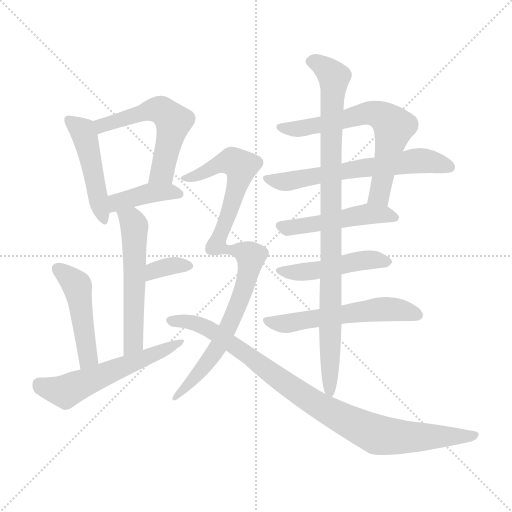
t = 0.00 s
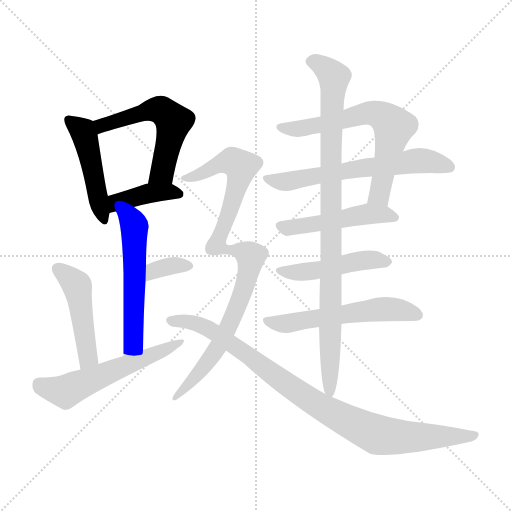
t = 2.21 s
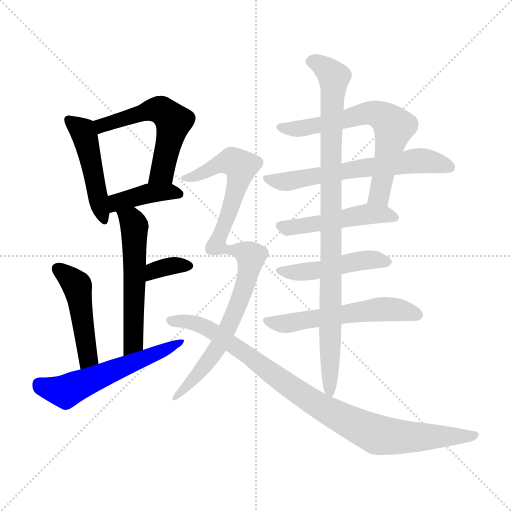
t = 4.42 s
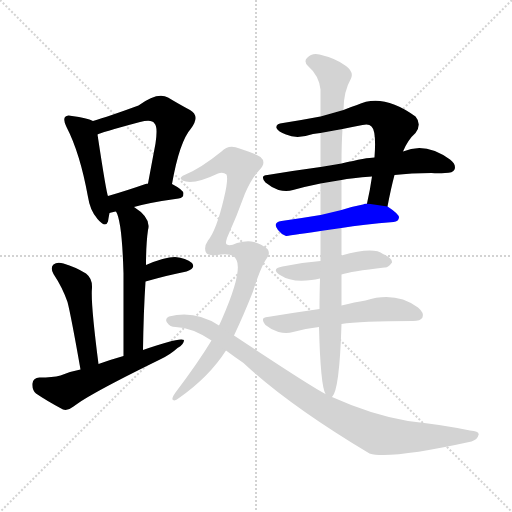
t = 6.63 s
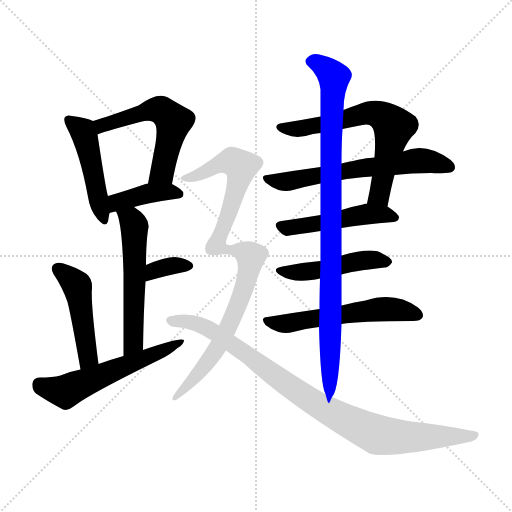
t = 8.84 s
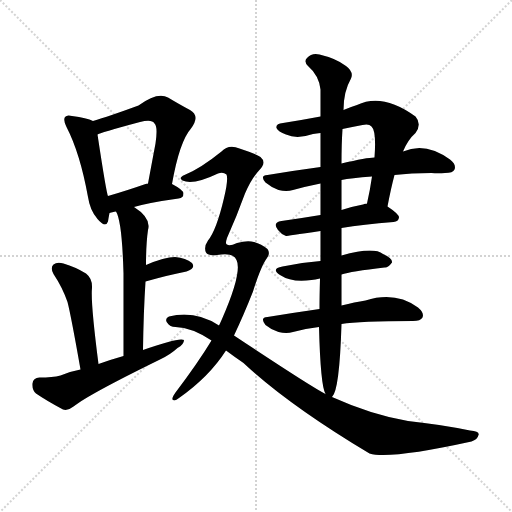
t = 11.05 s

The animated SVG that drew these frames (rendered in a browser with its animation timeline set to each time). Animation: 15 CSS @keyframes rules; one cycle of 11.05 s.

<svg version="1.1" viewBox="0 0 1024 1024" xmlns="http://www.w3.org/2000/svg">
  <g stroke="lightgray" stroke-dasharray="1,1" stroke-width="1" transform="scale(4, 4)">
    <line x1="0" y1="0" x2="256" y2="256"></line>
    <line x1="256" y1="0" x2="0" y2="256"></line>
    <line x1="128" y1="0" x2="128" y2="256"></line>
    <line x1="0" y1="128" x2="256" y2="128"></line>
  </g>
<g transform="scale(1, -1) translate(0, -900)">
   <style type="text/css">
    @keyframes keyframes0 {
      from {
       stroke: blue;
       stroke-dashoffset: 473;
       stroke-width: 128;
       }
       61% {
       animation-timing-function: step-end;
       stroke: blue;
       stroke-dashoffset: 0;
       stroke-width: 128;
       }
       to {
       stroke: black;
       stroke-width: 1024;
       }
       }
       #make-me-a-hanzi-animation-0 {
         animation: keyframes0 0.634928s both;
         animation-delay: 0.000000s;
         animation-timing-function: linear;
       }
    @keyframes keyframes1 {
      from {
       stroke: blue;
       stroke-dashoffset: 557;
       stroke-width: 128;
       }
       64% {
       animation-timing-function: step-end;
       stroke: blue;
       stroke-dashoffset: 0;
       stroke-width: 128;
       }
       to {
       stroke: black;
       stroke-width: 1024;
       }
       }
       #make-me-a-hanzi-animation-1 {
         animation: keyframes1 0.703288s both;
         animation-delay: 0.634928s;
         animation-timing-function: linear;
       }
    @keyframes keyframes2 {
      from {
       stroke: blue;
       stroke-dashoffset: 401;
       stroke-width: 128;
       }
       57% {
       animation-timing-function: step-end;
       stroke: blue;
       stroke-dashoffset: 0;
       stroke-width: 128;
       }
       to {
       stroke: black;
       stroke-width: 1024;
       }
       }
       #make-me-a-hanzi-animation-2 {
         animation: keyframes2 0.576335s both;
         animation-delay: 1.338216s;
         animation-timing-function: linear;
       }
    @keyframes keyframes3 {
      from {
       stroke: blue;
       stroke-dashoffset: 553;
       stroke-width: 128;
       }
       64% {
       animation-timing-function: step-end;
       stroke: blue;
       stroke-dashoffset: 0;
       stroke-width: 128;
       }
       to {
       stroke: black;
       stroke-width: 1024;
       }
       }
       #make-me-a-hanzi-animation-3 {
         animation: keyframes3 0.700033s both;
         animation-delay: 1.914551s;
         animation-timing-function: linear;
       }
    @keyframes keyframes4 {
      from {
       stroke: blue;
       stroke-dashoffset: 343;
       stroke-width: 128;
       }
       53% {
       animation-timing-function: step-end;
       stroke: blue;
       stroke-dashoffset: 0;
       stroke-width: 128;
       }
       to {
       stroke: black;
       stroke-width: 1024;
       }
       }
       #make-me-a-hanzi-animation-4 {
         animation: keyframes4 0.529134s both;
         animation-delay: 2.614583s;
         animation-timing-function: linear;
       }
    @keyframes keyframes5 {
      from {
       stroke: blue;
       stroke-dashoffset: 471;
       stroke-width: 128;
       }
       61% {
       animation-timing-function: step-end;
       stroke: blue;
       stroke-dashoffset: 0;
       stroke-width: 128;
       }
       to {
       stroke: black;
       stroke-width: 1024;
       }
       }
       #make-me-a-hanzi-animation-5 {
         animation: keyframes5 0.633301s both;
         animation-delay: 3.143717s;
         animation-timing-function: linear;
       }
    @keyframes keyframes6 {
      from {
       stroke: blue;
       stroke-dashoffset: 565;
       stroke-width: 128;
       }
       65% {
       animation-timing-function: step-end;
       stroke: blue;
       stroke-dashoffset: 0;
       stroke-width: 128;
       }
       to {
       stroke: black;
       stroke-width: 1024;
       }
       }
       #make-me-a-hanzi-animation-6 {
         animation: keyframes6 0.709798s both;
         animation-delay: 3.777018s;
         animation-timing-function: linear;
       }
    @keyframes keyframes7 {
      from {
       stroke: blue;
       stroke-dashoffset: 655;
       stroke-width: 128;
       }
       68% {
       animation-timing-function: step-end;
       stroke: blue;
       stroke-dashoffset: 0;
       stroke-width: 128;
       }
       to {
       stroke: black;
       stroke-width: 1024;
       }
       }
       #make-me-a-hanzi-animation-7 {
         animation: keyframes7 0.783040s both;
         animation-delay: 4.486816s;
         animation-timing-function: linear;
       }
    @keyframes keyframes8 {
      from {
       stroke: blue;
       stroke-dashoffset: 617;
       stroke-width: 128;
       }
       67% {
       animation-timing-function: step-end;
       stroke: blue;
       stroke-dashoffset: 0;
       stroke-width: 128;
       }
       to {
       stroke: black;
       stroke-width: 1024;
       }
       }
       #make-me-a-hanzi-animation-8 {
         animation: keyframes8 0.752116s both;
         animation-delay: 5.269857s;
         animation-timing-function: linear;
       }
    @keyframes keyframes9 {
      from {
       stroke: blue;
       stroke-dashoffset: 488;
       stroke-width: 128;
       }
       61% {
       animation-timing-function: step-end;
       stroke: blue;
       stroke-dashoffset: 0;
       stroke-width: 128;
       }
       to {
       stroke: black;
       stroke-width: 1024;
       }
       }
       #make-me-a-hanzi-animation-9 {
         animation: keyframes9 0.647135s both;
         animation-delay: 6.021973s;
         animation-timing-function: linear;
       }
    @keyframes keyframes10 {
      from {
       stroke: blue;
       stroke-dashoffset: 473;
       stroke-width: 128;
       }
       61% {
       animation-timing-function: step-end;
       stroke: blue;
       stroke-dashoffset: 0;
       stroke-width: 128;
       }
       to {
       stroke: black;
       stroke-width: 1024;
       }
       }
       #make-me-a-hanzi-animation-10 {
         animation: keyframes10 0.634928s both;
         animation-delay: 6.669108s;
         animation-timing-function: linear;
       }
    @keyframes keyframes11 {
      from {
       stroke: blue;
       stroke-dashoffset: 563;
       stroke-width: 128;
       }
       65% {
       animation-timing-function: step-end;
       stroke: blue;
       stroke-dashoffset: 0;
       stroke-width: 128;
       }
       to {
       stroke: black;
       stroke-width: 1024;
       }
       }
       #make-me-a-hanzi-animation-11 {
         animation: keyframes11 0.708171s both;
         animation-delay: 7.304036s;
         animation-timing-function: linear;
       }
    @keyframes keyframes12 {
      from {
       stroke: blue;
       stroke-dashoffset: 947;
       stroke-width: 128;
       }
       76% {
       animation-timing-function: step-end;
       stroke: blue;
       stroke-dashoffset: 0;
       stroke-width: 128;
       }
       to {
       stroke: black;
       stroke-width: 1024;
       }
       }
       #make-me-a-hanzi-animation-12 {
         animation: keyframes12 1.020671s both;
         animation-delay: 8.012207s;
         animation-timing-function: linear;
       }
    @keyframes keyframes13 {
      from {
       stroke: blue;
       stroke-dashoffset: 938;
       stroke-width: 128;
       }
       75% {
       animation-timing-function: step-end;
       stroke: blue;
       stroke-dashoffset: 0;
       stroke-width: 128;
       }
       to {
       stroke: black;
       stroke-width: 1024;
       }
       }
       #make-me-a-hanzi-animation-13 {
         animation: keyframes13 1.013346s both;
         animation-delay: 9.032878s;
         animation-timing-function: linear;
       }
    @keyframes keyframes14 {
      from {
       stroke: blue;
       stroke-dashoffset: 926;
       stroke-width: 128;
       }
       75% {
       animation-timing-function: step-end;
       stroke: blue;
       stroke-dashoffset: 0;
       stroke-width: 128;
       }
       to {
       stroke: black;
       stroke-width: 1024;
       }
       }
       #make-me-a-hanzi-animation-14 {
         animation: keyframes14 1.003581s both;
         animation-delay: 10.046224s;
         animation-timing-function: linear;
       }
</style>
<path d="M 186.0 658.0 Q 174.0 664.0 144.0 668.0 Q 134.0 671.0 130.0 666.0 Q 126.0 660.0 133.0 646.0 Q 160.0 594.0 176.0 506.0 Q 180.0 479.0 195.0 462.0 Q 211.0 443.0 216.0 457.0 Q 217.0 464.0 219.0 474.0 C 222.0 488.0 222.0 488.0 216.0 508.0 Q 213.0 512.0 195.0 631.0 C 191.0 656.0 191.0 656.0 186.0 658.0 Z" fill="lightgray"></path> 
<path d="M 344.0 532.0 Q 359.0 617.0 382.0 643.0 Q 401.0 668.0 380.0 680.0 Q 361.0 690.0 336.0 705.0 Q 315.0 717.0 277.0 689.0 Q 217.0 667.0 186.0 658.0 C 157.0 649.0 167.0 620.0 195.0 631.0 Q 198.0 634.0 280.0 656.0 Q 304.0 662.0 309.0 653.0 Q 316.0 647.0 311.0 613.0 Q 304.0 576.0 296.0 533.0 C 291.0 504.0 339.0 502.0 344.0 532.0 Z" fill="lightgray"></path> 
<path d="M 268.0 486.0 Q 299.0 495.0 357.0 503.0 Q 367.0 504.0 367.0 513.0 Q 367.0 520.0 344.0 532.0 L 296.0 533.0 Q 295.0 533.0 294.0 533.0 Q 251.0 518.0 216.0 508.0 C 187.0 500.0 190.0 466.0 219.0 474.0 Q 222.0 475.0 227.0 476.0 Q 228.0 477.0 232.0 477.0 L 268.0 486.0 Z" fill="lightgray"></path> 
<path d="M 286.0 200.0 Q 287.0 275.0 291.0 337.0 L 292.0 370.0 Q 292.0 412.0 296.0 440.0 Q 303.0 464.0 268.0 486.0 C 243.0 503.0 220.0 505.0 232.0 477.0 Q 244.0 458.0 247.0 354.0 Q 247.0 296.0 247.0 188.0 C 247.0 158.0 286.0 170.0 286.0 200.0 Z" fill="lightgray"></path> 
<path d="M 291.0 337.0 Q 337.0 350.0 373.0 357.0 Q 392.0 363.0 384.0 374.0 Q 372.0 384.0 350.0 386.0 Q 329.0 386.0 292.0 370.0 C 264.0 358.0 262.0 329.0 291.0 337.0 Z" fill="lightgray"></path> 
<path d="M 197.0 172.0 Q 181.0 295.0 184.0 324.0 Q 185.0 343.0 172.0 353.0 Q 151.0 366.0 127.0 373.0 Q 114.0 377.0 107.0 371.0 Q 100.0 365.0 107.0 352.0 Q 125.0 325.0 135.0 296.0 Q 142.0 269.0 161.0 161.0 C 166.0 131.0 201.0 142.0 197.0 172.0 Z" fill="lightgray"></path> 
<path d="M 161.0 161.0 Q 139.0 157.0 121.0 149.0 Q 105.0 145.0 79.0 145.0 Q 66.0 144.0 65.0 133.0 Q 64.0 120.0 72.0 113.0 Q 94.0 98.0 126.0 81.0 Q 136.0 78.0 147.0 87.0 Q 177.0 111.0 320.0 181.0 Q 341.0 191.0 355.0 204.0 Q 368.0 211.0 368.0 220.0 Q 359.0 226.0 286.0 200.0 L 247.0 188.0 Q 222.0 181.0 197.0 172.0 L 161.0 161.0 Z" fill="lightgray"></path> 
<path d="M 775.0 487.0 Q 782.0 524.0 789.0 550.0 L 806.0 597.0 Q 816.0 621.0 831.0 634.0 Q 844.0 652.0 831.0 667.0 Q 765.0 715.0 714.0 690.0 Q 701.0 686.0 687.0 680.0 L 641.0 667.0 Q 604.0 660.0 566.0 654.0 Q 551.0 653.0 553.0 644.0 Q 556.0 637.0 572.0 631.0 Q 594.0 621.0 626.0 632.0 Q 633.0 633.0 641.0 634.0 L 685.0 642.0 Q 704.0 646.0 725.0 650.0 Q 738.0 653.0 743.0 647.0 Q 753.0 638.0 749.0 585.0 L 744.0 547.0 Q 740.0 519.0 734.0 493.0 C 728.0 464.0 769.0 458.0 775.0 487.0 Z" fill="lightgray"></path> 
<path d="M 789.0 550.0 Q 822.0 554.0 863.0 554.0 Q 876.0 553.0 890.0 554.0 Q 906.0 554.0 909.0 561.0 Q 913.0 571.0 900.0 581.0 Q 851.0 617.0 806.0 597.0 L 749.0 585.0 Q 734.0 585.0 683.0 573.0 L 641.0 566.0 Q 589.0 559.0 535.0 550.0 Q 519.0 549.0 531.0 535.0 Q 543.0 525.0 557.0 520.0 Q 573.0 516.0 586.0 520.0 Q 611.0 527.0 641.0 533.0 L 683.0 540.0 Q 701.0 544.0 744.0 547.0 L 789.0 550.0 Z" fill="lightgray"></path> 
<path d="M 683.0 444.0 Q 726.0 451.0 787.0 456.0 Q 797.0 457.0 798.0 465.0 Q 798.0 472.0 775.0 487.0 L 734.0 493.0 Q 730.0 493.0 726.0 491.0 Q 704.0 487.0 683.0 480.0 L 641.0 470.0 Q 599.0 463.0 563.0 458.0 Q 544.0 455.0 556.0 440.0 Q 563.0 431.0 572.0 428.0 Q 573.0 428.0 641.0 438.0 L 683.0 444.0 Z" fill="lightgray"></path> 
<path d="M 683.0 351.0 Q 701.0 357.0 769.0 365.0 Q 776.0 364.0 784.0 375.0 Q 785.0 384.0 766.0 392.0 Q 747.0 407.0 683.0 389.0 L 641.0 378.0 Q 601.0 375.0 565.0 367.0 Q 541.0 363.0 560.0 350.0 Q 584.0 334.0 623.0 340.0 Q 630.0 341.0 640.0 343.0 L 683.0 351.0 Z" fill="lightgray"></path> 
<path d="M 683.0 252.0 Q 719.0 258.0 826.0 258.0 Q 841.0 258.0 845.0 265.0 Q 849.0 274.0 836.0 285.0 Q 791.0 318.0 731.0 299.0 Q 710.0 296.0 683.0 289.0 L 639.0 282.0 Q 590.0 275.0 535.0 266.0 Q 519.0 265.0 531.0 250.0 Q 543.0 240.0 557.0 236.0 Q 573.0 232.0 586.0 236.0 Q 611.0 243.0 638.0 246.0 L 683.0 252.0 Z" fill="lightgray"></path> 
<path d="M 664.0 106.0 Q 679.0 119.0 683.0 252.0 L 683.0 289.0 Q 683.0 317.0 683.0 351.0 L 683.0 389.0 Q 683.0 416.0 683.0 444.0 L 683.0 480.0 Q 683.0 513.0 683.0 540.0 L 683.0 573.0 Q 683.0 612.0 685.0 642.0 L 687.0 680.0 Q 687.0 717.0 702.0 743.0 Q 708.0 756.0 692.0 768.0 Q 673.0 783.0 639.0 791.0 Q 624.0 795.0 614.0 784.0 Q 607.0 777.0 616.0 768.0 Q 638.0 749.0 641.0 721.0 Q 641.0 699.0 641.0 667.0 L 641.0 634.0 Q 641.0 603.0 641.0 566.0 L 641.0 533.0 Q 641.0 505.0 641.0 470.0 L 641.0 438.0 Q 641.0 407.0 641.0 378.0 L 640.0 343.0 Q 639.0 309.0 639.0 282.0 L 638.0 246.0 Q 641.0 129.0 651.0 112.0 C 657.0 89.0 657.0 89.0 664.0 106.0 Z" fill="lightgray"></path> 
<path d="M 473.0 380.0 Q 485.0 356.0 444.0 262.0 Q 440.0 253.0 438.0 249.0 L 423.0 219.0 Q 395.0 173.0 351.0 115.0 Q 342.0 102.0 346.0 100.0 Q 350.0 97.0 358.0 104.0 Q 418.0 146.0 452.0 199.0 L 468.0 229.0 Q 487.0 269.0 506.0 317.0 Q 522.0 368.0 534.0 384.0 Q 541.0 394.0 535.0 402.0 Q 523.0 412.0 508.0 416.0 Q 495.0 420.0 474.0 414.0 Q 459.0 407.0 454.0 411.0 Q 450.0 412.0 454.0 424.0 Q 473.0 466.0 490.0 513.0 Q 503.0 543.0 518.0 559.0 Q 534.0 575.0 521.0 586.0 Q 511.0 593.0 479.0 603.0 Q 457.0 612.0 443.0 597.0 Q 401.0 563.0 369.0 550.0 Q 356.0 544.0 365.0 539.0 Q 386.0 529.0 436.0 553.0 Q 446.0 557.0 453.0 551.0 Q 457.0 541.0 448.0 504.0 Q 433.0 440.0 416.0 419.0 Q 407.0 406.0 412.0 395.0 Q 416.0 388.0 434.0 390.0 Q 467.0 396.0 473.0 380.0 Z" fill="lightgray"></path> 
<path d="M 438.0 249.0 Q 390.0 280.0 338.0 267.0 Q 329.0 263.0 334.0 255.0 Q 340.0 246.0 351.0 246.0 Q 384.0 245.0 423.0 219.0 L 452.0 199.0 Q 468.0 187.0 487.0 174.0 Q 577.0 90.0 739.0 -7.0 Q 779.0 -19.0 943.0 17.0 Q 955.0 21.0 957.0 30.0 Q 960.0 37.0 940.0 39.0 Q 882.0 51.0 816.0 58.0 Q 744.0 70.0 664.0 106.0 L 651.0 112.0 Q 620.0 128.0 468.0 229.0 L 438.0 249.0 Z" fill="lightgray"></path> 
      <clipPath id="make-me-a-hanzi-clip-0">
      <path d="M 186.0 658.0 Q 174.0 664.0 144.0 668.0 Q 134.0 671.0 130.0 666.0 Q 126.0 660.0 133.0 646.0 Q 160.0 594.0 176.0 506.0 Q 180.0 479.0 195.0 462.0 Q 211.0 443.0 216.0 457.0 Q 217.0 464.0 219.0 474.0 C 222.0 488.0 222.0 488.0 216.0 508.0 Q 213.0 512.0 195.0 631.0 C 191.0 656.0 191.0 656.0 186.0 658.0 Z" fill="lightgray"></path>
      </clipPath>
      <path clip-path="url(#make-me-a-hanzi-clip-0)" d="M 138.0 661.0 L 165.0 638.0 L 175.0 614.0 L 206.0 462.0 " fill="none" id="make-me-a-hanzi-animation-0" stroke-dasharray="345 690" stroke-linecap="round"></path>

      <clipPath id="make-me-a-hanzi-clip-1">
      <path d="M 344.0 532.0 Q 359.0 617.0 382.0 643.0 Q 401.0 668.0 380.0 680.0 Q 361.0 690.0 336.0 705.0 Q 315.0 717.0 277.0 689.0 Q 217.0 667.0 186.0 658.0 C 157.0 649.0 167.0 620.0 195.0 631.0 Q 198.0 634.0 280.0 656.0 Q 304.0 662.0 309.0 653.0 Q 316.0 647.0 311.0 613.0 Q 304.0 576.0 296.0 533.0 C 291.0 504.0 339.0 502.0 344.0 532.0 Z" fill="lightgray"></path>
      </clipPath>
      <path clip-path="url(#make-me-a-hanzi-clip-1)" d="M 194.0 638.0 L 204.0 649.0 L 296.0 679.0 L 322.0 679.0 L 338.0 667.0 L 347.0 657.0 L 326.0 563.0 L 302.0 539.0 " fill="none" id="make-me-a-hanzi-animation-1" stroke-dasharray="429 858" stroke-linecap="round"></path>

      <clipPath id="make-me-a-hanzi-clip-2">
      <path d="M 268.0 486.0 Q 299.0 495.0 357.0 503.0 Q 367.0 504.0 367.0 513.0 Q 367.0 520.0 344.0 532.0 L 296.0 533.0 Q 295.0 533.0 294.0 533.0 Q 251.0 518.0 216.0 508.0 C 187.0 500.0 190.0 466.0 219.0 474.0 Q 222.0 475.0 227.0 476.0 Q 228.0 477.0 232.0 477.0 L 268.0 486.0 Z" fill="lightgray"></path>
      </clipPath>
      <path clip-path="url(#make-me-a-hanzi-clip-2)" d="M 222.0 480.0 L 235.0 495.0 L 279.0 509.0 L 338.0 517.0 L 357.0 513.0 " fill="none" id="make-me-a-hanzi-animation-2" stroke-dasharray="273 546" stroke-linecap="round"></path>

      <clipPath id="make-me-a-hanzi-clip-3">
      <path d="M 286.0 200.0 Q 287.0 275.0 291.0 337.0 L 292.0 370.0 Q 292.0 412.0 296.0 440.0 Q 303.0 464.0 268.0 486.0 C 243.0 503.0 220.0 505.0 232.0 477.0 Q 244.0 458.0 247.0 354.0 Q 247.0 296.0 247.0 188.0 C 247.0 158.0 286.0 170.0 286.0 200.0 Z" fill="lightgray"></path>
      </clipPath>
      <path clip-path="url(#make-me-a-hanzi-clip-3)" d="M 239.0 476.0 L 263.0 459.0 L 269.0 437.0 L 268.0 225.0 L 262.0 207.0 L 251.0 198.0 " fill="none" id="make-me-a-hanzi-animation-3" stroke-dasharray="425 850" stroke-linecap="round"></path>

      <clipPath id="make-me-a-hanzi-clip-4">
      <path d="M 291.0 337.0 Q 337.0 350.0 373.0 357.0 Q 392.0 363.0 384.0 374.0 Q 372.0 384.0 350.0 386.0 Q 329.0 386.0 292.0 370.0 C 264.0 358.0 262.0 329.0 291.0 337.0 Z" fill="lightgray"></path>
      </clipPath>
      <path clip-path="url(#make-me-a-hanzi-clip-4)" d="M 298.0 342.0 L 303.0 353.0 L 322.0 364.0 L 375.0 368.0 " fill="none" id="make-me-a-hanzi-animation-4" stroke-dasharray="215 430" stroke-linecap="round"></path>

      <clipPath id="make-me-a-hanzi-clip-5">
      <path d="M 197.0 172.0 Q 181.0 295.0 184.0 324.0 Q 185.0 343.0 172.0 353.0 Q 151.0 366.0 127.0 373.0 Q 114.0 377.0 107.0 371.0 Q 100.0 365.0 107.0 352.0 Q 125.0 325.0 135.0 296.0 Q 142.0 269.0 161.0 161.0 C 166.0 131.0 201.0 142.0 197.0 172.0 Z" fill="lightgray"></path>
      </clipPath>
      <path clip-path="url(#make-me-a-hanzi-clip-5)" d="M 115.0 363.0 L 154.0 328.0 L 177.0 186.0 L 164.0 173.0 " fill="none" id="make-me-a-hanzi-animation-5" stroke-dasharray="343 686" stroke-linecap="round"></path>

      <clipPath id="make-me-a-hanzi-clip-6">
      <path d="M 161.0 161.0 Q 139.0 157.0 121.0 149.0 Q 105.0 145.0 79.0 145.0 Q 66.0 144.0 65.0 133.0 Q 64.0 120.0 72.0 113.0 Q 94.0 98.0 126.0 81.0 Q 136.0 78.0 147.0 87.0 Q 177.0 111.0 320.0 181.0 Q 341.0 191.0 355.0 204.0 Q 368.0 211.0 368.0 220.0 Q 359.0 226.0 286.0 200.0 L 247.0 188.0 Q 222.0 181.0 197.0 172.0 L 161.0 161.0 Z" fill="lightgray"></path>
      </clipPath>
      <path clip-path="url(#make-me-a-hanzi-clip-6)" d="M 78.0 132.0 L 130.0 117.0 L 365.0 216.0 " fill="none" id="make-me-a-hanzi-animation-6" stroke-dasharray="437 874" stroke-linecap="round"></path>

      <clipPath id="make-me-a-hanzi-clip-7">
      <path d="M 775.0 487.0 Q 782.0 524.0 789.0 550.0 L 806.0 597.0 Q 816.0 621.0 831.0 634.0 Q 844.0 652.0 831.0 667.0 Q 765.0 715.0 714.0 690.0 Q 701.0 686.0 687.0 680.0 L 641.0 667.0 Q 604.0 660.0 566.0 654.0 Q 551.0 653.0 553.0 644.0 Q 556.0 637.0 572.0 631.0 Q 594.0 621.0 626.0 632.0 Q 633.0 633.0 641.0 634.0 L 685.0 642.0 Q 704.0 646.0 725.0 650.0 Q 738.0 653.0 743.0 647.0 Q 753.0 638.0 749.0 585.0 L 744.0 547.0 Q 740.0 519.0 734.0 493.0 C 728.0 464.0 769.0 458.0 775.0 487.0 Z" fill="lightgray"></path>
      </clipPath>
      <path clip-path="url(#make-me-a-hanzi-clip-7)" d="M 561.0 645.0 L 602.0 643.0 L 738.0 674.0 L 758.0 671.0 L 778.0 657.0 L 788.0 647.0 L 761.0 523.0 L 757.0 509.0 L 742.0 498.0 " fill="none" id="make-me-a-hanzi-animation-7" stroke-dasharray="527 1054" stroke-linecap="round"></path>

      <clipPath id="make-me-a-hanzi-clip-8">
      <path d="M 789.0 550.0 Q 822.0 554.0 863.0 554.0 Q 876.0 553.0 890.0 554.0 Q 906.0 554.0 909.0 561.0 Q 913.0 571.0 900.0 581.0 Q 851.0 617.0 806.0 597.0 L 749.0 585.0 Q 734.0 585.0 683.0 573.0 L 641.0 566.0 Q 589.0 559.0 535.0 550.0 Q 519.0 549.0 531.0 535.0 Q 543.0 525.0 557.0 520.0 Q 573.0 516.0 586.0 520.0 Q 611.0 527.0 641.0 533.0 L 683.0 540.0 Q 701.0 544.0 744.0 547.0 L 789.0 550.0 Z" fill="lightgray"></path>
      </clipPath>
      <path clip-path="url(#make-me-a-hanzi-clip-8)" d="M 544.0 540.0 L 567.0 536.0 L 832.0 579.0 L 900.0 566.0 " fill="none" id="make-me-a-hanzi-animation-8" stroke-dasharray="489 978" stroke-linecap="round"></path>

      <clipPath id="make-me-a-hanzi-clip-9">
      <path d="M 683.0 444.0 Q 726.0 451.0 787.0 456.0 Q 797.0 457.0 798.0 465.0 Q 798.0 472.0 775.0 487.0 L 734.0 493.0 Q 730.0 493.0 726.0 491.0 Q 704.0 487.0 683.0 480.0 L 641.0 470.0 Q 599.0 463.0 563.0 458.0 Q 544.0 455.0 556.0 440.0 Q 563.0 431.0 572.0 428.0 Q 573.0 428.0 641.0 438.0 L 683.0 444.0 Z" fill="lightgray"></path>
      </clipPath>
      <path clip-path="url(#make-me-a-hanzi-clip-9)" d="M 561.0 448.0 L 574.0 444.0 L 627.0 449.0 L 735.0 472.0 L 789.0 465.0 " fill="none" id="make-me-a-hanzi-animation-9" stroke-dasharray="360 720" stroke-linecap="round"></path>

      <clipPath id="make-me-a-hanzi-clip-10">
      <path d="M 683.0 351.0 Q 701.0 357.0 769.0 365.0 Q 776.0 364.0 784.0 375.0 Q 785.0 384.0 766.0 392.0 Q 747.0 407.0 683.0 389.0 L 641.0 378.0 Q 601.0 375.0 565.0 367.0 Q 541.0 363.0 560.0 350.0 Q 584.0 334.0 623.0 340.0 Q 630.0 341.0 640.0 343.0 L 683.0 351.0 Z" fill="lightgray"></path>
      </clipPath>
      <path clip-path="url(#make-me-a-hanzi-clip-10)" d="M 561.0 359.0 L 612.0 356.0 L 730.0 380.0 L 775.0 376.0 " fill="none" id="make-me-a-hanzi-animation-10" stroke-dasharray="345 690" stroke-linecap="round"></path>

      <clipPath id="make-me-a-hanzi-clip-11">
      <path d="M 683.0 252.0 Q 719.0 258.0 826.0 258.0 Q 841.0 258.0 845.0 265.0 Q 849.0 274.0 836.0 285.0 Q 791.0 318.0 731.0 299.0 Q 710.0 296.0 683.0 289.0 L 639.0 282.0 Q 590.0 275.0 535.0 266.0 Q 519.0 265.0 531.0 250.0 Q 543.0 240.0 557.0 236.0 Q 573.0 232.0 586.0 236.0 Q 611.0 243.0 638.0 246.0 L 683.0 252.0 Z" fill="lightgray"></path>
      </clipPath>
      <path clip-path="url(#make-me-a-hanzi-clip-11)" d="M 533.0 258.0 L 567.0 252.0 L 759.0 282.0 L 808.0 279.0 L 836.0 270.0 " fill="none" id="make-me-a-hanzi-animation-11" stroke-dasharray="435 870" stroke-linecap="round"></path>

      <clipPath id="make-me-a-hanzi-clip-12">
      <path d="M 664.0 106.0 Q 679.0 119.0 683.0 252.0 L 683.0 289.0 Q 683.0 317.0 683.0 351.0 L 683.0 389.0 Q 683.0 416.0 683.0 444.0 L 683.0 480.0 Q 683.0 513.0 683.0 540.0 L 683.0 573.0 Q 683.0 612.0 685.0 642.0 L 687.0 680.0 Q 687.0 717.0 702.0 743.0 Q 708.0 756.0 692.0 768.0 Q 673.0 783.0 639.0 791.0 Q 624.0 795.0 614.0 784.0 Q 607.0 777.0 616.0 768.0 Q 638.0 749.0 641.0 721.0 Q 641.0 699.0 641.0 667.0 L 641.0 634.0 Q 641.0 603.0 641.0 566.0 L 641.0 533.0 Q 641.0 505.0 641.0 470.0 L 641.0 438.0 Q 641.0 407.0 641.0 378.0 L 640.0 343.0 Q 639.0 309.0 639.0 282.0 L 638.0 246.0 Q 641.0 129.0 651.0 112.0 C 657.0 89.0 657.0 89.0 664.0 106.0 Z" fill="lightgray"></path>
      </clipPath>
      <path clip-path="url(#make-me-a-hanzi-clip-12)" d="M 621.0 777.0 L 642.0 771.0 L 668.0 746.0 L 661.0 588.0 L 659.0 113.0 " fill="none" id="make-me-a-hanzi-animation-12" stroke-dasharray="819 1638" stroke-linecap="round"></path>

      <clipPath id="make-me-a-hanzi-clip-13">
      <path d="M 473.0 380.0 Q 485.0 356.0 444.0 262.0 Q 440.0 253.0 438.0 249.0 L 423.0 219.0 Q 395.0 173.0 351.0 115.0 Q 342.0 102.0 346.0 100.0 Q 350.0 97.0 358.0 104.0 Q 418.0 146.0 452.0 199.0 L 468.0 229.0 Q 487.0 269.0 506.0 317.0 Q 522.0 368.0 534.0 384.0 Q 541.0 394.0 535.0 402.0 Q 523.0 412.0 508.0 416.0 Q 495.0 420.0 474.0 414.0 Q 459.0 407.0 454.0 411.0 Q 450.0 412.0 454.0 424.0 Q 473.0 466.0 490.0 513.0 Q 503.0 543.0 518.0 559.0 Q 534.0 575.0 521.0 586.0 Q 511.0 593.0 479.0 603.0 Q 457.0 612.0 443.0 597.0 Q 401.0 563.0 369.0 550.0 Q 356.0 544.0 365.0 539.0 Q 386.0 529.0 436.0 553.0 Q 446.0 557.0 453.0 551.0 Q 457.0 541.0 448.0 504.0 Q 433.0 440.0 416.0 419.0 Q 407.0 406.0 412.0 395.0 Q 416.0 388.0 434.0 390.0 Q 467.0 396.0 473.0 380.0 Z" fill="lightgray"></path>
      </clipPath>
      <path clip-path="url(#make-me-a-hanzi-clip-13)" d="M 371.0 543.0 L 405.0 553.0 L 448.0 576.0 L 479.0 571.0 L 475.0 529.0 L 434.0 410.0 L 443.0 402.0 L 485.0 397.0 L 502.0 383.0 L 492.0 332.0 L 440.0 212.0 L 402.0 158.0 L 350.0 107.0 " fill="none" id="make-me-a-hanzi-animation-13" stroke-dasharray="810 1620" stroke-linecap="round"></path>

      <clipPath id="make-me-a-hanzi-clip-14">
      <path d="M 438.0 249.0 Q 390.0 280.0 338.0 267.0 Q 329.0 263.0 334.0 255.0 Q 340.0 246.0 351.0 246.0 Q 384.0 245.0 423.0 219.0 L 452.0 199.0 Q 468.0 187.0 487.0 174.0 Q 577.0 90.0 739.0 -7.0 Q 779.0 -19.0 943.0 17.0 Q 955.0 21.0 957.0 30.0 Q 960.0 37.0 940.0 39.0 Q 882.0 51.0 816.0 58.0 Q 744.0 70.0 664.0 106.0 L 651.0 112.0 Q 620.0 128.0 468.0 229.0 L 438.0 249.0 Z" fill="lightgray"></path>
      </clipPath>
      <path clip-path="url(#make-me-a-hanzi-clip-14)" d="M 344.0 258.0 L 386.0 255.0 L 411.0 246.0 L 616.0 102.0 L 755.0 31.0 L 792.0 26.0 L 949.0 30.0 " fill="none" id="make-me-a-hanzi-animation-14" stroke-dasharray="798 1596" stroke-linecap="round"></path>

</g>
</svg>
